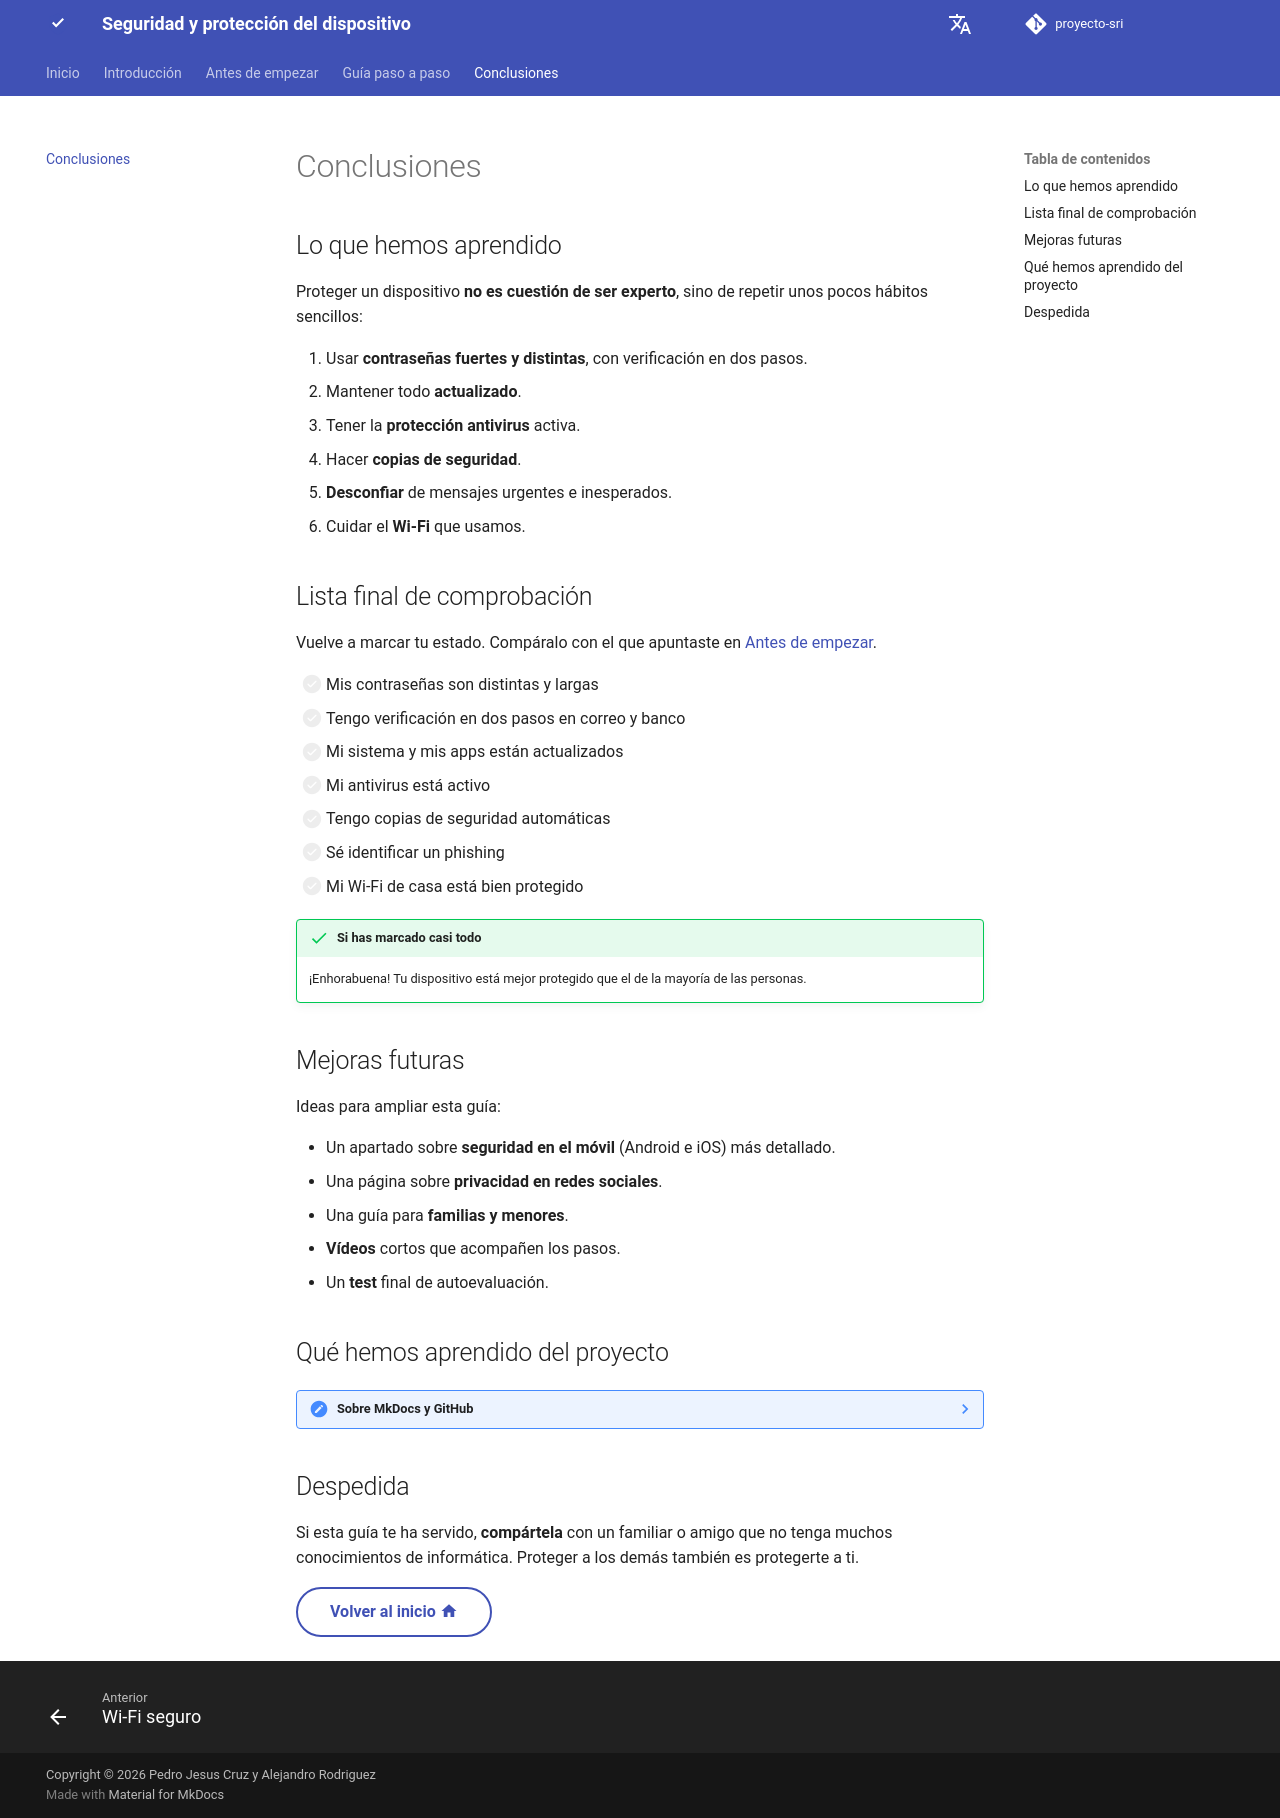

repository: PedroJC12/proyecto-sri · page: conclusiones/index.html · generator: mkdocs

# Conclusiones

## Lo que hemos aprendido

Proteger un dispositivo **no es cuestión de ser experto**, sino de repetir unos pocos hábitos sencillos:

1. Usar **contraseñas fuertes y distintas**, con verificación en dos pasos.
2. Mantener todo **actualizado**.
3. Tener la **protección antivirus** activa.
4. Hacer **copias de seguridad**.
5. **Desconfiar** de mensajes urgentes e inesperados.
6. Cuidar el **Wi-Fi** que usamos.

## Lista final de comprobación

Vuelve a marcar tu estado. Compáralo con el que apuntaste en [Antes de empezar](requisitos.md).

- [ ] Mis contraseñas son distintas y largas
- [ ] Tengo verificación en dos pasos en correo y banco
- [ ] Mi sistema y mis apps están actualizados
- [ ] Mi antivirus está activo
- [ ] Tengo copias de seguridad automáticas
- [ ] Sé identificar un phishing
- [ ] Mi Wi-Fi de casa está bien protegido

!!! success "Si has marcado casi todo"
    ¡Enhorabuena! Tu dispositivo está mejor protegido que el de la mayoría de las personas.

## Mejoras futuras

Ideas para ampliar esta guía:

- Un apartado sobre **seguridad en el móvil** (Android e iOS) más detallado.
- Una página sobre **privacidad en redes sociales**.
- Una guía para **familias y menores**.
- **Vídeos** cortos que acompañen los pasos.
- Un **test** final de autoevaluación.

## Qué hemos aprendido del proyecto

??? note "Sobre MkDocs y GitHub"
    Hemos aprendido a escribir documentación en **Markdown**, a convertirla en una web con **MkDocs** y a publicarla gratis con **GitHub Pages**, además de a llevar el control de cambios con **Git**.

## Despedida

Si esta guía te ha servido, **compártela** con un familiar o amigo que no tenga muchos conocimientos de informática. Proteger a los demás también es protegerte a ti.

[Volver al inicio :material-home:](index.md){ .md-button }
